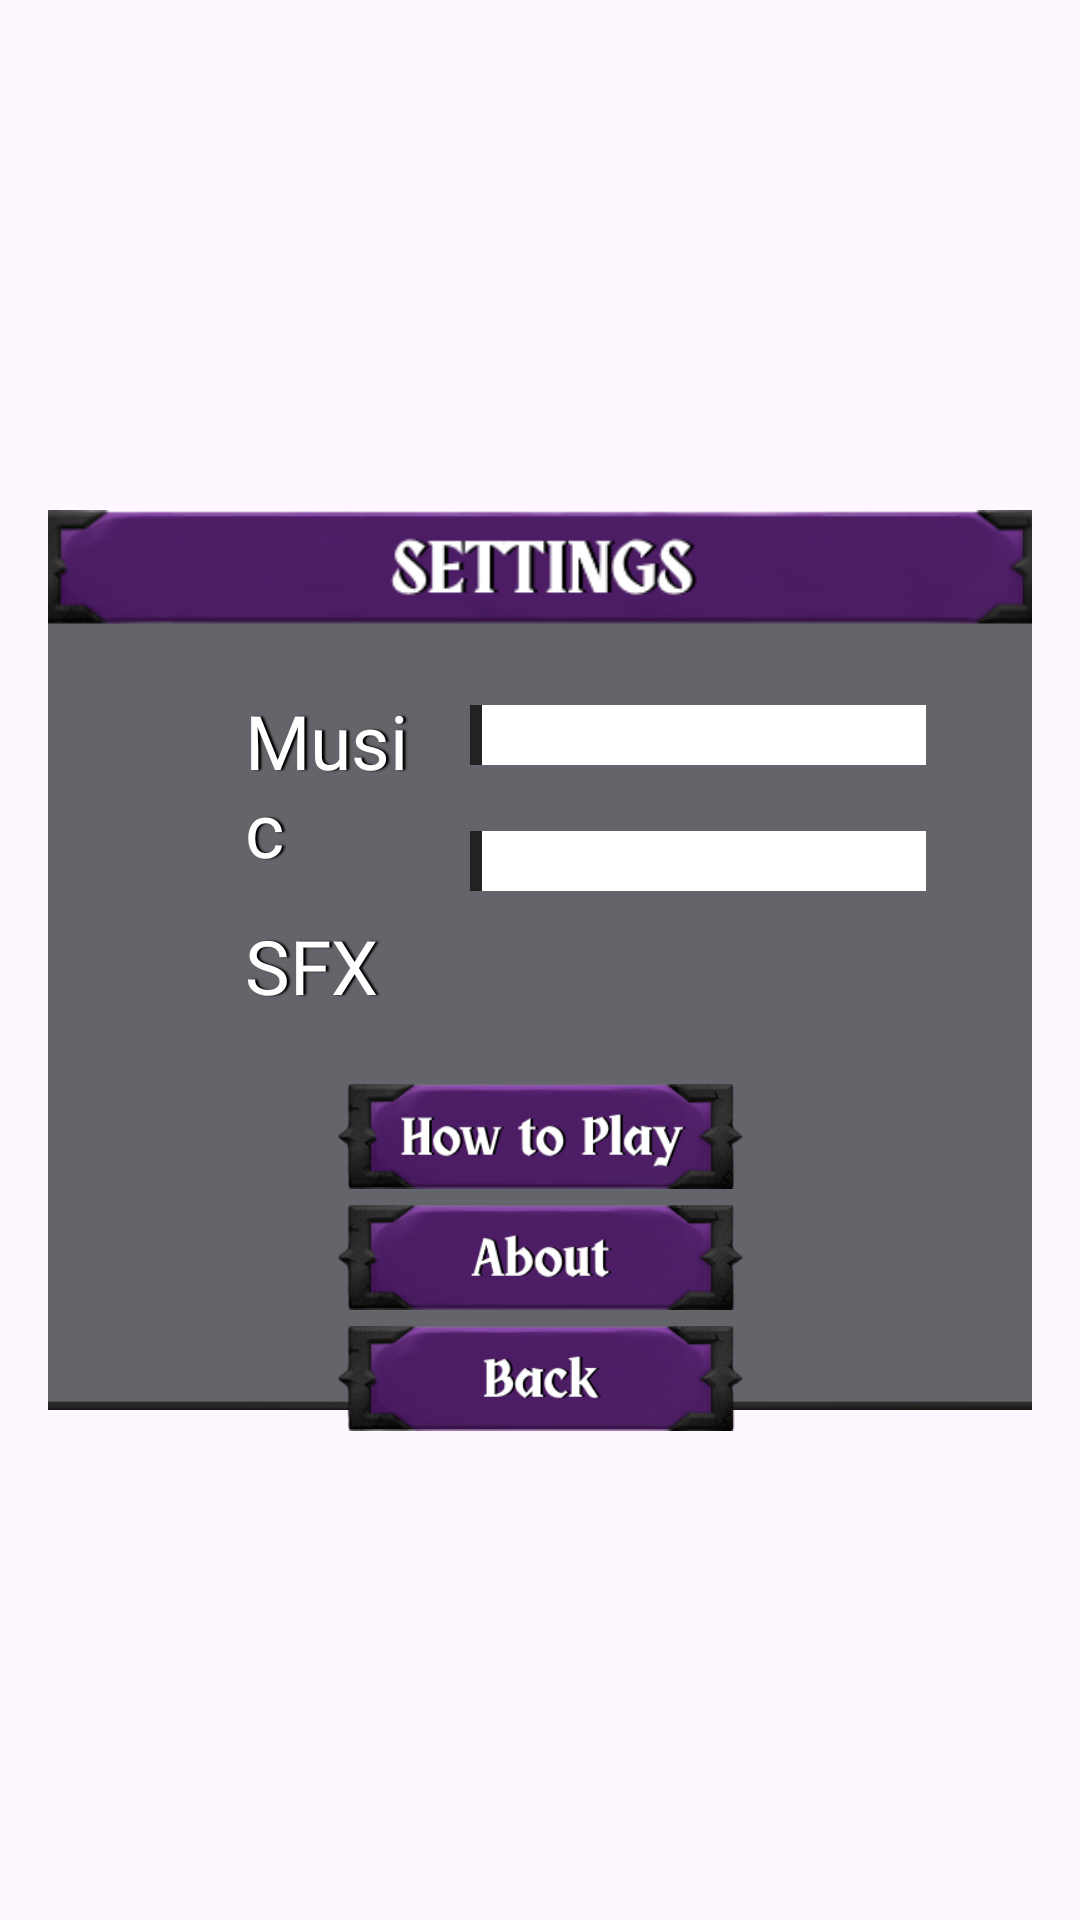

Produce the Android XML layout that renders to this screen, including the resource entries it uses.
<!-- AndroidManifest.xml: application theme Theme.ShadowFlip -->
<!-- res/layout/settings_mainmenu.xml -->
<?xml version="1.0" encoding="utf-8"?>
<androidx.constraintlayout.widget.ConstraintLayout xmlns:android="http://schemas.android.com/apk/res/android"
    xmlns:app="http://schemas.android.com/apk/res-auto"
    xmlns:tools="http://schemas.android.com/tools"
    android:layout_width="match_parent"
    android:layout_height="match_parent"
    android:paddingLeft="16dp"
    android:paddingTop="16dp"
    android:paddingRight="16dp"
    android:paddingBottom="16dp"
    tools:context=".MainMenu">


    <ImageView
        android:id="@+id/wndw_Settings"
        android:layout_width="365dp"
        android:layout_height="300dp"
        app:layout_constraintBottom_toBottomOf="parent"
        app:layout_constraintEnd_toEndOf="parent"
        app:layout_constraintStart_toStartOf="parent"
        app:layout_constraintTop_toTopOf="parent"
        app:srcCompat="@drawable/wndw_settings" />

    <ImageView
        android:id="@+id/btn_HowToPlay"
        android:layout_width="135dp"
        android:layout_height="50dp"
        android:layout_marginTop="15dp"
        app:layout_constraintEnd_toEndOf="@+id/wndw_Settings"
        app:layout_constraintStart_toStartOf="@+id/wndw_Settings"
        app:layout_constraintTop_toBottomOf="@+id/tv_SFX"
        app:srcCompat="@drawable/btn_howtoplay"
        tools:ignore="MissingConstraints" />

    <ImageView
        android:id="@+id/btn_About"
        android:layout_width="135dp"
        android:layout_height="50dp"
        android:layout_marginTop="-10dp"
        app:layout_constraintEnd_toEndOf="@+id/wndw_Settings"
        app:layout_constraintStart_toStartOf="@+id/wndw_Settings"
        app:layout_constraintTop_toBottomOf="@+id/btn_HowToPlay"
        app:srcCompat="@drawable/btn_about"
        tools:ignore="MissingConstraints" />

    <ImageView
        android:id="@+id/btn_Back"
        android:layout_width="135dp"
        android:layout_height="50dp"
        android:layout_marginTop="-10dp"
        app:layout_constraintEnd_toEndOf="@+id/wndw_Settings"
        app:layout_constraintStart_toStartOf="@+id/wndw_Settings"
        app:layout_constraintTop_toBottomOf="@+id/btn_About"
        app:srcCompat="@drawable/btn_back"
        tools:ignore="MissingConstraints" />

    <TextView
        android:id="@+id/tv_BGM"
        android:layout_width="65dp"
        android:layout_height="wrap_content"
        android:layout_marginTop="60dp"
        android:layout_marginStart="4dp"
        android:fontFamily="@font/obraletra_bold"
        android:shadowColor="#000000"
        android:shadowDx="3"
        android:shadowRadius="1"
        android:text="Music"
        android:textColor="#ffffff"
        android:textSize="25dp"
        app:layout_constraintHorizontal_bias="0.0"
        app:layout_constraintStart_toEndOf="@+id/icon_BGM"
        app:layout_constraintTop_toTopOf="@+id/wndw_Settings" />

    <TextView
        android:id="@+id/tv_SFX"
        android:layout_width="65dp"
        android:layout_height="wrap_content"
        android:layout_marginStart="4dp"
        android:layout_marginTop="12dp"
        android:fontFamily="@font/obraletra_bold"
        android:shadowColor="#000000"
        android:shadowDx="3"
        android:shadowRadius="1"
        android:text="SFX"
        android:textColor="#ffffff"
        android:textSize="25dp"
        app:layout_constraintStart_toEndOf="@+id/icon_SFX"
        app:layout_constraintTop_toBottomOf="@+id/tv_BGM" />

    <SeekBar
        android:id="@+id/sb_SFX"
        android:layout_width="182dp"
        android:layout_height="30dp"
        android:layout_marginStart="8dp"
        android:layout_marginEnd="50dp"
        android:layout_marginTop="12dp"
        app:layout_constraintEnd_toEndOf="@+id/wndw_Settings"
        app:layout_constraintStart_toEndOf="@+id/tv_SFX"
        app:layout_constraintTop_toBottomOf="@+id/sb_BGM"
        style="@style/CustomSeekBar"/>

    <SeekBar
        android:id="@+id/sb_BGM"
        android:layout_width="182dp"
        android:layout_height="30dp"
        android:layout_marginTop="60dp"
        android:layout_marginStart="5dp"
        android:layout_marginEnd="50dp"
        app:layout_constraintEnd_toEndOf="@+id/wndw_Settings"
        app:layout_constraintHorizontal_bias="0.437"
        app:layout_constraintStart_toEndOf="@+id/tv_BGM"
        app:layout_constraintTop_toTopOf="@+id/wndw_Settings"
        style="@style/CustomSeekBar"/>

    <ImageView
        android:id="@+id/icon_BGM"
        android:layout_width="30dp"
        android:layout_height="30dp"
        android:layout_marginStart="50dp"
        android:layout_marginTop="60dp"
        android:paddingHorizontal="5dp"
        app:layout_constraintHorizontal_bias="0.0"
        app:layout_constraintStart_toStartOf="@+id/wndw_Settings"
        app:layout_constraintTop_toTopOf="@+id/wndw_Settings"
        app:srcCompat="@drawable/icon_bgm" />

    <ImageView
        android:id="@+id/icon_SFX"
        android:layout_width="30dp"
        android:layout_height="30dp"
        android:layout_marginStart="50dp"
        android:layout_marginTop="12dp"
        android:paddingHorizontal="5dp"
        app:layout_constraintHorizontal_bias="0.0"
        app:layout_constraintStart_toStartOf="@+id/wndw_Settings"
        app:layout_constraintTop_toBottomOf="@+id/icon_BGM"
        app:srcCompat="@drawable/icon_sfx" />


</androidx.constraintlayout.widget.ConstraintLayout>
<!-- resources referenced by this layout -->
<resources>
  <!-- drawable btn_about: png bitmap (drawable, 28017 bytes) -->
  <!-- drawable btn_back: png bitmap (drawable, 27942 bytes) -->
  <!-- drawable btn_howtoplay: png bitmap (drawable, 30330 bytes) -->
  <!-- drawable wndw_settings: png bitmap (drawable, 24859 bytes) -->
  <style name="CustomSeekBar" parent="@style/Widget.AppCompat.SeekBar">
          <item name="android:progressDrawable">@drawable/custom_seekbar_progress</item>
          <item name="android:thumb">@drawable/custom_seekbar_thumb</item>
      </style>
  <style name="Theme.ShadowFlip" parent="Base.Theme.ShadowFlip" />
  <!-- drawable custom_seekbar_progress (drawable) -->
  <layer-list xmlns:android="http://schemas.android.com/apk/res/android">
      
      <item android:id="@android:id/background">
          <shape>
              <solid android:color="#FFFFFF"/> 
              <size android:height="20dp"/>
          </shape>
      </item>
      
      <item android:id="@android:id/progress">
          <clip>
              <shape>
                  <solid android:color="#42195B"/> 
                  <size android:height="20dp"/>
              </shape>
          </clip>
      </item>
  
  </layer-list>
  <!-- drawable custom_seekbar_thumb (drawable) -->
  <shape xmlns:android="http://schemas.android.com/apk/res/android"
      android:shape="rectangle">
      <solid android:color="#222222"/>
      <size
          android:width="4dp"
          android:height="20dp"/>
  </shape>
  <style name="Base.Theme.ShadowFlip" parent="Theme.Material3.DayNight.NoActionBar">
          
          
      </style>
</resources>
